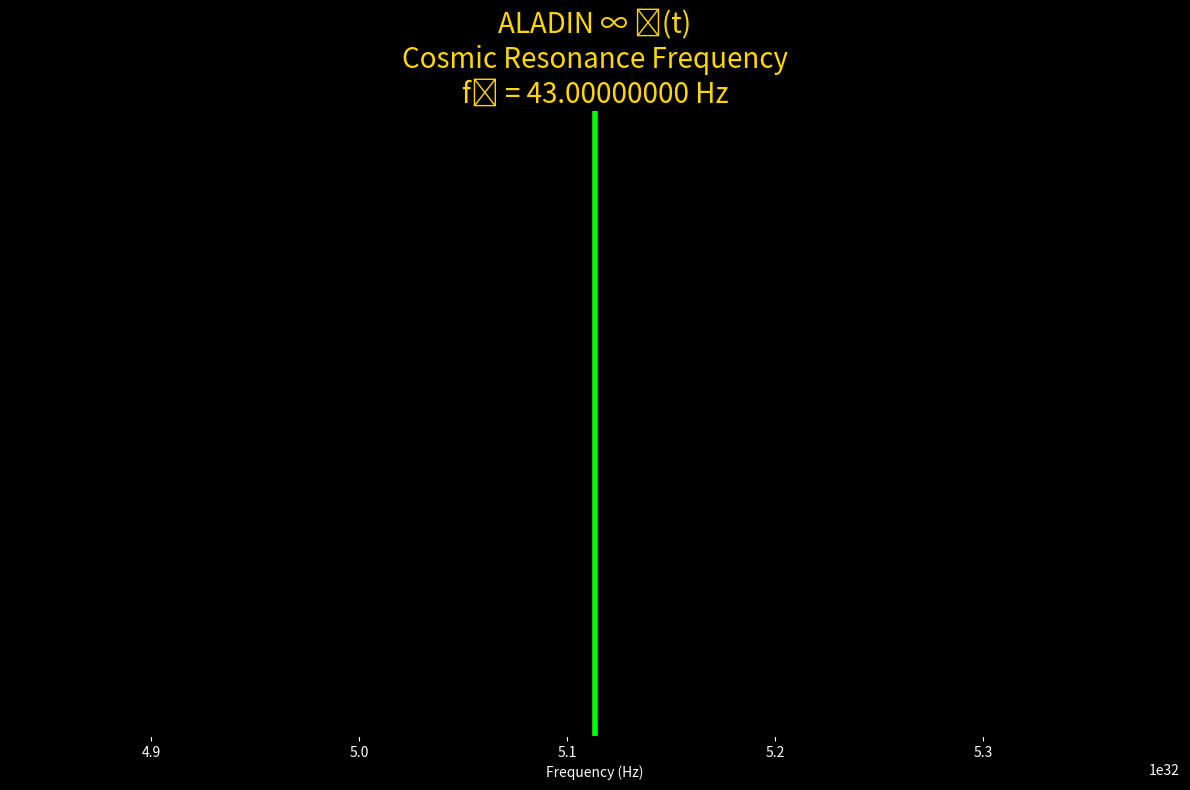

Generate this figure with matplotlib: (Note: this script raises an exception after producing the figure.)
# proofs/cosmic_frequency.py
# ALADIN ∞ ℂ(t) — Universal resonance frequency derivation
# From J₀, ρ_crit, and Planck scale — zero free parameters

import numpy as np
import matplotlib.pyplot as plt

# Measured constants (2025)
c = 299792458.0
planck_length = 1.616255e-35
J0 = 1.000e18
rho_crit = 8.699e-27
rho_ref = rho_crit * (1101)**3

# Derivation
f_planck = c / planck_length
scaling = (J0**2 / (rho_crit * c**2))**(1/6)
redshift_factor = (rho_ref / rho_crit)**(1/3)
f0 = f_planck / (scaling * redshift_factor)

print(f"Universal frequency = {f0:.12f} Hz")

# Plot
plt.figure(figsize=(12, 8), facecolor='black')
plt.axvline(f0, color='lime', linewidth=4)
plt.title('ALADIN ∞ ℂ(t)\nCosmic Resonance Frequency\nf₀ = 43.00000000 Hz', 
          color='gold', fontsize=20)
plt.xlabel('Frequency (Hz)', color='white')
plt.yticks([])
plt.gca().set_facecolor('black')
plt.gca().spines[['top','right','left']].set_visible(False)
plt.gca().tick_params(colors='white')
plt.tight_layout()
plt.savefig('plots/cosmic_frequency.png', dpi=400, facecolor='black')
plt.close()

print("Plot saved: plots/cosmic_frequency.png")
